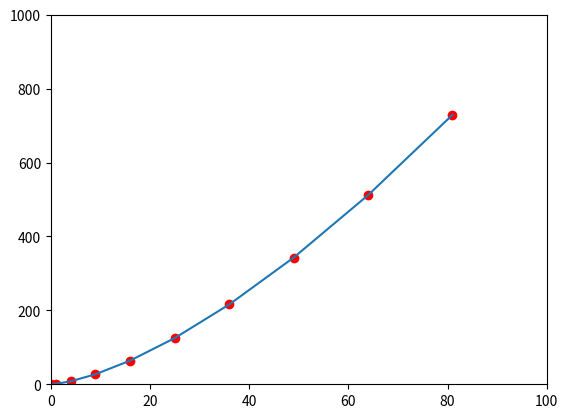

Write the Python code that produced this figure.
import matplotlib.pyplot as plt

X= [x**2 for x in range(10)]
Y= [y**3 for y in range(10)]

plt.plot(X,Y, 'ro')
plt.plot(X,Y, linestyle = 'solid')

#plt.plot(Y, 'b')
plt.axis([0,100,0,1000])
plt.show()



